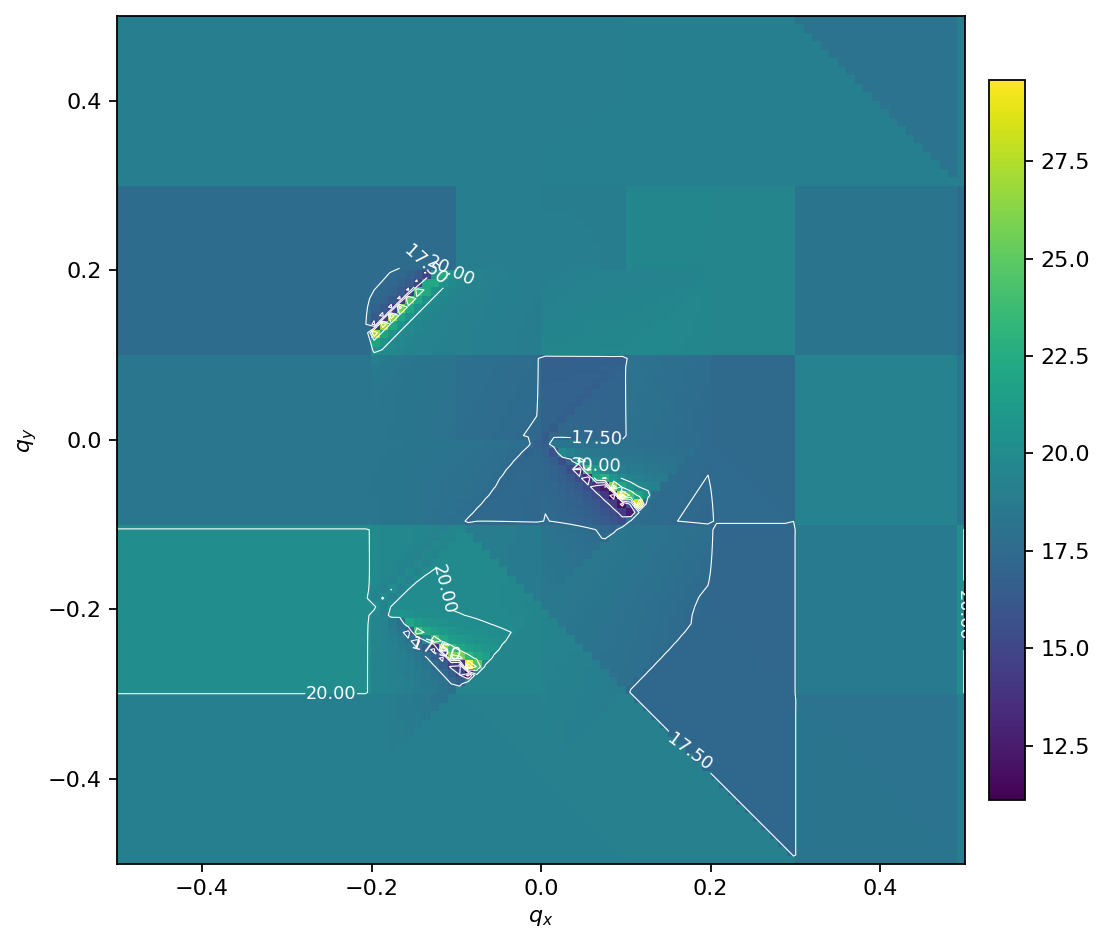

Values plotted in this chart, from the file beside it:
, -0.5, -0.4898989898989899, -0.4797979797979798, -0.4696969696969697, -0.4595959595959596, -0.4494949494949495, -0.4393939393939394, -0.4292929292929293, -0.41919191919191917, -0.40909090909090906, -0.398989898989899, -0.3888888888888889, -0.3787878787878788, -0.3686868686868687, -0.35858585858585856, -0.3484848484848485, -0.33838383838383834, -0.3282828282828283, -0.3181818181818182, -0.30808080808080807, -0.29797979797979796, -0.28787878787878785, -0.2777777777777778
-0.5, 19.11, 19.11, 19.11, 19.11, 19.11, 19.11, 19.11, 19.11, 19.11, 19.11, 19.11, 19.11, 19.11, 19.11, 19.11, 19.11, 19.11, 19.11, 19.11, 19.11, 19.11, 19.11, 19.11
-0.4899, 19.11, 19.11, 19.11, 19.11, 19.11, 19.11, 19.11, 19.11, 19.11, 19.11, 19.11, 19.11, 19.11, 19.11, 19.11, 19.11, 19.11, 19.11, 19.11, 19.11, 19.11, 19.11, 19.11
-0.4798, 19.11, 19.11, 19.11, 19.11, 19.11, 19.11, 19.11, 19.11, 19.11, 19.11, 19.11, 19.11, 19.11, 19.11, 19.11, 19.11, 19.11, 19.11, 19.11, 19.11, 19.11, 19.11, 19.11
-0.4697, 19.11, 19.11, 19.11, 19.11, 19.11, 19.11, 19.11, 19.11, 19.11, 19.11, 19.11, 19.11, 19.11, 19.11, 19.11, 19.11, 19.11, 19.11, 19.11, 19.11, 19.11, 19.11, 19.11
-0.4596, 19.11, 19.11, 19.11, 19.11, 19.11, 19.11, 19.11, 19.11, 19.11, 19.11, 19.11, 19.11, 19.11, 19.11, 19.11, 19.11, 19.11, 19.11, 19.11, 19.11, 19.11, 19.11, 19.11
-0.4495, 19.11, 19.11, 19.11, 19.11, 19.11, 19.11, 19.11, 19.11, 19.11, 19.11, 19.11, 19.11, 19.11, 19.11, 19.11, 19.11, 19.11, 19.11, 19.11, 19.11, 19.11, 19.11, 19.11
-0.4394, 19.11, 19.11, 19.11, 19.11, 19.11, 19.11, 19.11, 19.11, 19.11, 19.11, 19.11, 19.11, 19.11, 19.11, 19.11, 19.11, 19.11, 19.11, 19.11, 19.11, 19.11, 19.11, 19.11
-0.4293, 19.11, 19.11, 19.11, 19.11, 19.11, 19.11, 19.11, 19.11, 19.11, 19.11, 19.11, 19.11, 19.11, 19.11, 19.11, 19.11, 19.11, 19.11, 19.11, 19.11, 19.11, 19.11, 19.11
-0.4192, 19.11, 19.11, 19.11, 19.11, 19.11, 19.11, 19.11, 19.11, 19.11, 19.11, 19.11, 19.11, 19.11, 19.11, 19.11, 19.11, 19.11, 19.11, 19.11, 19.11, 19.11, 19.11, 19.11
-0.4091, 19.11, 19.11, 19.11, 19.11, 19.11, 19.11, 19.11, 19.11, 19.11, 19.11, 19.11, 19.11, 19.11, 19.11, 19.11, 19.11, 19.11, 19.11, 19.11, 19.11, 19.11, 19.11, 19.11
-0.399, 19.11, 19.11, 19.11, 19.11, 19.11, 19.11, 19.11, 19.11, 19.11, 19.11, 19.11, 19.11, 19.11, 19.11, 19.11, 19.11, 19.11, 19.11, 19.11, 19.11, 19.11, 19.11, 19.11
-0.3889, 19.11, 19.11, 19.11, 19.11, 19.11, 19.11, 19.11, 19.11, 19.11, 19.11, 19.11, 19.11, 19.11, 19.11, 19.11, 19.11, 19.11, 19.11, 19.11, 19.11, 19.11, 19.11, 19.11
-0.3788, 19.11, 19.11, 19.11, 19.11, 19.11, 19.11, 19.11, 19.11, 19.11, 19.11, 19.11, 19.11, 19.11, 19.11, 19.11, 19.11, 19.11, 19.11, 19.11, 19.11, 19.11, 19.11, 19.11
-0.3687, 19.11, 19.11, 19.11, 19.11, 19.11, 19.11, 19.11, 19.11, 19.11, 19.11, 19.11, 19.11, 19.11, 19.11, 19.11, 19.11, 19.11, 19.11, 19.11, 19.11, 19.11, 19.11, 19.11
-0.3586, 19.11, 19.11, 19.11, 19.11, 19.11, 19.11, 19.11, 19.11, 19.11, 19.11, 19.11, 19.11, 19.11, 19.11, 19.11, 19.11, 19.11, 19.11, 19.11, 19.11, 19.11, 19.11, 19.11
-0.3485, 19.11, 19.11, 19.11, 19.11, 19.11, 19.11, 19.11, 19.11, 19.11, 19.11, 19.11, 19.11, 19.11, 19.11, 19.11, 19.11, 19.11, 19.11, 19.11, 19.11, 19.11, 19.11, 19.11
-0.3384, 19.11, 19.11, 19.11, 19.11, 19.11, 19.11, 19.11, 19.11, 19.11, 19.11, 19.11, 19.11, 19.11, 19.11, 19.11, 19.11, 19.11, 19.11, 19.11, 19.11, 19.11, 19.11, 19.11
-0.3283, 19.11, 19.11, 19.11, 19.11, 19.11, 19.11, 19.11, 19.11, 19.11, 19.11, 19.11, 19.11, 19.11, 19.11, 19.11, 19.11, 19.11, 19.11, 19.11, 19.11, 19.11, 19.11, 19.11
-0.3182, 19.11, 19.11, 19.11, 19.11, 19.11, 19.11, 19.11, 19.11, 19.11, 19.11, 19.11, 19.11, 19.11, 19.11, 19.11, 19.11, 19.11, 19.11, 19.11, 19.11, 19.11, 19.11, 19.11
-0.3081, 19.11, 19.11, 19.11, 19.11, 19.11, 19.11, 19.11, 19.11, 19.11, 19.11, 19.11, 19.11, 19.11, 19.11, 19.11, 19.11, 19.11, 19.11, 19.11, 19.11, 19.11, 19.11, 19.11
-0.298, 20.16, 20.16, 20.16, 20.16, 20.16, 20.16, 20.16, 20.16, 20.16, 20.16, 20.16, 20.16, 20.16, 20.16, 20.16, 20.16, 20.16, 20.16, 20.16, 20.16, 20.16, 20.16, 20.16
-0.2879, 20.16, 20.16, 20.16, 20.16, 20.16, 20.16, 20.16, 20.16, 20.16, 20.16, 20.16, 20.16, 20.16, 20.16, 20.16, 20.16, 20.16, 20.16, 20.16, 20.16, 20.16, 20.16, 20.16
-0.2778, 20.16, 20.16, 20.16, 20.16, 20.16, 20.16, 20.16, 20.16, 20.16, 20.16, 20.16, 20.16, 20.16, 20.16, 20.16, 20.16, 20.16, 20.16, 20.16, 20.16, 20.16, 20.16, 20.16
-0.2677, 20.16, 20.16, 20.16, 20.16, 20.16, 20.16, 20.16, 20.16, 20.16, 20.16, 20.16, 20.16, 20.16, 20.16, 20.16, 20.16, 20.16, 20.16, 20.16, 20.16, 20.16, 20.16, 20.16
-0.2576, 20.16, 20.16, 20.16, 20.16, 20.16, 20.16, 20.16, 20.16, 20.16, 20.16, 20.16, 20.16, 20.16, 20.16, 20.16, 20.16, 20.16, 20.16, 20.16, 20.16, 20.16, 20.16, 20.16
-0.2475, 20.16, 20.16, 20.16, 20.16, 20.16, 20.16, 20.16, 20.16, 20.16, 20.16, 20.16, 20.16, 20.16, 20.16, 20.16, 20.16, 20.16, 20.16, 20.16, 20.16, 20.16, 20.16, 20.16
-0.2374, 20.16, 20.16, 20.16, 20.16, 20.16, 20.16, 20.16, 20.16, 20.16, 20.16, 20.16, 20.16, 20.16, 20.16, 20.16, 20.16, 20.16, 20.16, 20.16, 20.16, 20.16, 20.16, 20.16
-0.2273, 20.16, 20.16, 20.16, 20.16, 20.16, 20.16, 20.16, 20.16, 20.16, 20.16, 20.16, 20.16, 20.16, 20.16, 20.16, 20.16, 20.16, 20.16, 20.16, 20.16, 20.16, 20.16, 20.16
-0.2172, 20.16, 20.16, 20.16, 20.16, 20.16, 20.16, 20.16, 20.16, 20.16, 20.16, 20.16, 20.16, 20.16, 20.16, 20.16, 20.16, 20.16, 20.16, 20.16, 20.16, 20.16, 20.16, 20.16
-0.2071, 20.16, 20.16, 20.16, 20.16, 20.16, 20.16, 20.16, 20.16, 20.16, 20.16, 20.16, 20.16, 20.16, 20.16, 20.16, 20.16, 20.16, 20.16, 20.16, 20.16, 20.16, 20.16, 20.16
-0.197, 20.16, 20.16, 20.16, 20.16, 20.16, 20.16, 20.16, 20.16, 20.16, 20.16, 20.16, 20.16, 20.16, 20.16, 20.16, 20.16, 20.16, 20.16, 20.16, 20.16, 20.16, 20.16, 20.16
-0.1869, 20.16, 20.16, 20.16, 20.16, 20.16, 20.16, 20.16, 20.16, 20.16, 20.16, 20.16, 20.16, 20.16, 20.16, 20.16, 20.16, 20.16, 20.16, 20.16, 20.16, 20.16, 20.16, 20.16
-0.1768, 20.16, 20.16, 20.16, 20.16, 20.16, 20.16, 20.16, 20.16, 20.16, 20.16, 20.16, 20.16, 20.16, 20.16, 20.16, 20.16, 20.16, 20.16, 20.16, 20.16, 20.16, 20.16, 20.16
-0.1667, 20.16, 20.16, 20.16, 20.16, 20.16, 20.16, 20.16, 20.16, 20.16, 20.16, 20.16, 20.16, 20.16, 20.16, 20.16, 20.16, 20.16, 20.16, 20.16, 20.16, 20.16, 20.16, 20.16
-0.1566, 20.16, 20.16, 20.16, 20.16, 20.16, 20.16, 20.16, 20.16, 20.16, 20.16, 20.16, 20.16, 20.16, 20.16, 20.16, 20.16, 20.16, 20.16, 20.16, 20.16, 20.16, 20.16, 20.16
-0.1465, 20.16, 20.16, 20.16, 20.16, 20.16, 20.16, 20.16, 20.16, 20.16, 20.16, 20.16, 20.16, 20.16, 20.16, 20.16, 20.16, 20.16, 20.16, 20.16, 20.16, 20.16, 20.16, 20.16
-0.1364, 20.16, 20.16, 20.16, 20.16, 20.16, 20.16, 20.16, 20.16, 20.16, 20.16, 20.16, 20.16, 20.16, 20.16, 20.16, 20.16, 20.16, 20.16, 20.16, 20.16, 20.16, 20.16, 20.16
-0.1263, 20.16, 20.16, 20.16, 20.16, 20.16, 20.16, 20.16, 20.16, 20.16, 20.16, 20.16, 20.16, 20.16, 20.16, 20.16, 20.16, 20.16, 20.16, 20.16, 20.16, 20.16, 20.16, 20.16
-0.1162, 20.16, 20.16, 20.16, 20.16, 20.16, 20.16, 20.16, 20.16, 20.16, 20.16, 20.16, 20.16, 20.16, 20.16, 20.16, 20.16, 20.16, 20.16, 20.16, 20.16, 20.16, 20.16, 20.16
-0.1061, 20.16, 20.16, 20.16, 20.16, 20.16, 20.16, 20.16, 20.16, 20.16, 20.16, 20.16, 20.16, 20.16, 20.16, 20.16, 20.16, 20.16, 20.16, 20.16, 20.16, 20.16, 20.16, 20.16
-0.09596, 18.37, 18.37, 18.37, 18.37, 18.37, 18.37, 18.37, 18.37, 18.37, 18.37, 18.37, 18.37, 18.37, 18.37, 18.37, 18.37, 18.37, 18.37, 18.37, 18.37, 18.37, 18.37, 18.37
-0.08586, 18.37, 18.37, 18.37, 18.37, 18.37, 18.37, 18.37, 18.37, 18.37, 18.37, 18.37, 18.37, 18.37, 18.37, 18.37, 18.37, 18.37, 18.37, 18.37, 18.37, 18.37, 18.37, 18.37
-0.07576, 18.37, 18.37, 18.37, 18.37, 18.37, 18.37, 18.37, 18.37, 18.37, 18.37, 18.37, 18.37, 18.37, 18.37, 18.37, 18.37, 18.37, 18.37, 18.37, 18.37, 18.37, 18.37, 18.37
-0.06566, 18.37, 18.37, 18.37, 18.37, 18.37, 18.37, 18.37, 18.37, 18.37, 18.37, 18.37, 18.37, 18.37, 18.37, 18.37, 18.37, 18.37, 18.37, 18.37, 18.37, 18.37, 18.37, 18.37
-0.05556, 18.37, 18.37, 18.37, 18.37, 18.37, 18.37, 18.37, 18.37, 18.37, 18.37, 18.37, 18.37, 18.37, 18.37, 18.37, 18.37, 18.37, 18.37, 18.37, 18.37, 18.37, 18.37, 18.37
-0.04545, 18.37, 18.37, 18.37, 18.37, 18.37, 18.37, 18.37, 18.37, 18.37, 18.37, 18.37, 18.37, 18.37, 18.37, 18.37, 18.37, 18.37, 18.37, 18.37, 18.37, 18.37, 18.37, 18.37
-0.03535, 18.37, 18.37, 18.37, 18.37, 18.37, 18.37, 18.37, 18.37, 18.37, 18.37, 18.37, 18.37, 18.37, 18.37, 18.37, 18.37, 18.37, 18.37, 18.37, 18.37, 18.37, 18.37, 18.37
-0.02525, 18.37, 18.37, 18.37, 18.37, 18.37, 18.37, 18.37, 18.37, 18.37, 18.37, 18.37, 18.37, 18.37, 18.37, 18.37, 18.37, 18.37, 18.37, 18.37, 18.37, 18.37, 18.37, 18.37
-0.01515, 18.37, 18.37, 18.37, 18.37, 18.37, 18.37, 18.37, 18.37, 18.37, 18.37, 18.37, 18.37, 18.37, 18.37, 18.37, 18.37, 18.37, 18.37, 18.37, 18.37, 18.37, 18.37, 18.37
-0.005051, 18.37, 18.37, 18.37, 18.37, 18.37, 18.37, 18.37, 18.37, 18.37, 18.37, 18.37, 18.37, 18.37, 18.37, 18.37, 18.37, 18.37, 18.37, 18.37, 18.37, 18.37, 18.37, 18.37
0.005051, 18.37, 18.37, 18.37, 18.37, 18.37, 18.37, 18.37, 18.37, 18.37, 18.37, 18.37, 18.37, 18.37, 18.37, 18.37, 18.37, 18.37, 18.37, 18.37, 18.37, 18.37, 18.37, 18.37
0.01515, 18.37, 18.37, 18.37, 18.37, 18.37, 18.37, 18.37, 18.37, 18.37, 18.37, 18.37, 18.37, 18.37, 18.37, 18.37, 18.37, 18.37, 18.37, 18.37, 18.37, 18.37, 18.37, 18.37
0.02525, 18.37, 18.37, 18.37, 18.37, 18.37, 18.37, 18.37, 18.37, 18.37, 18.37, 18.37, 18.37, 18.37, 18.37, 18.37, 18.37, 18.37, 18.37, 18.37, 18.37, 18.37, 18.37, 18.37
0.03535, 18.37, 18.37, 18.37, 18.37, 18.37, 18.37, 18.37, 18.37, 18.37, 18.37, 18.37, 18.37, 18.37, 18.37, 18.37, 18.37, 18.37, 18.37, 18.37, 18.37, 18.37, 18.37, 18.37
0.04545, 18.37, 18.37, 18.37, 18.37, 18.37, 18.37, 18.37, 18.37, 18.37, 18.37, 18.37, 18.37, 18.37, 18.37, 18.37, 18.37, 18.37, 18.37, 18.37, 18.37, 18.37, 18.37, 18.37
0.05556, 18.37, 18.37, 18.37, 18.37, 18.37, 18.37, 18.37, 18.37, 18.37, 18.37, 18.37, 18.37, 18.37, 18.37, 18.37, 18.37, 18.37, 18.37, 18.37, 18.37, 18.37, 18.37, 18.37
0.06566, 18.37, 18.37, 18.37, 18.37, 18.37, 18.37, 18.37, 18.37, 18.37, 18.37, 18.37, 18.37, 18.37, 18.37, 18.37, 18.37, 18.37, 18.37, 18.37, 18.37, 18.37, 18.37, 18.37
0.07576, 18.37, 18.37, 18.37, 18.37, 18.37, 18.37, 18.37, 18.37, 18.37, 18.37, 18.37, 18.37, 18.37, 18.37, 18.37, 18.37, 18.37, 18.37, 18.37, 18.37, 18.37, 18.37, 18.37
0.08586, 18.37, 18.37, 18.37, 18.37, 18.37, 18.37, 18.37, 18.37, 18.37, 18.37, 18.37, 18.37, 18.37, 18.37, 18.37, 18.37, 18.37, 18.37, 18.37, 18.37, 18.37, 18.37, 18.37
0.09596, 18.37, 18.37, 18.37, 18.37, 18.37, 18.37, 18.37, 18.37, 18.37, 18.37, 18.37, 18.37, 18.37, 18.37, 18.37, 18.37, 18.37, 18.37, 18.37, 18.37, 18.37, 18.37, 18.37
... 40 more rows
